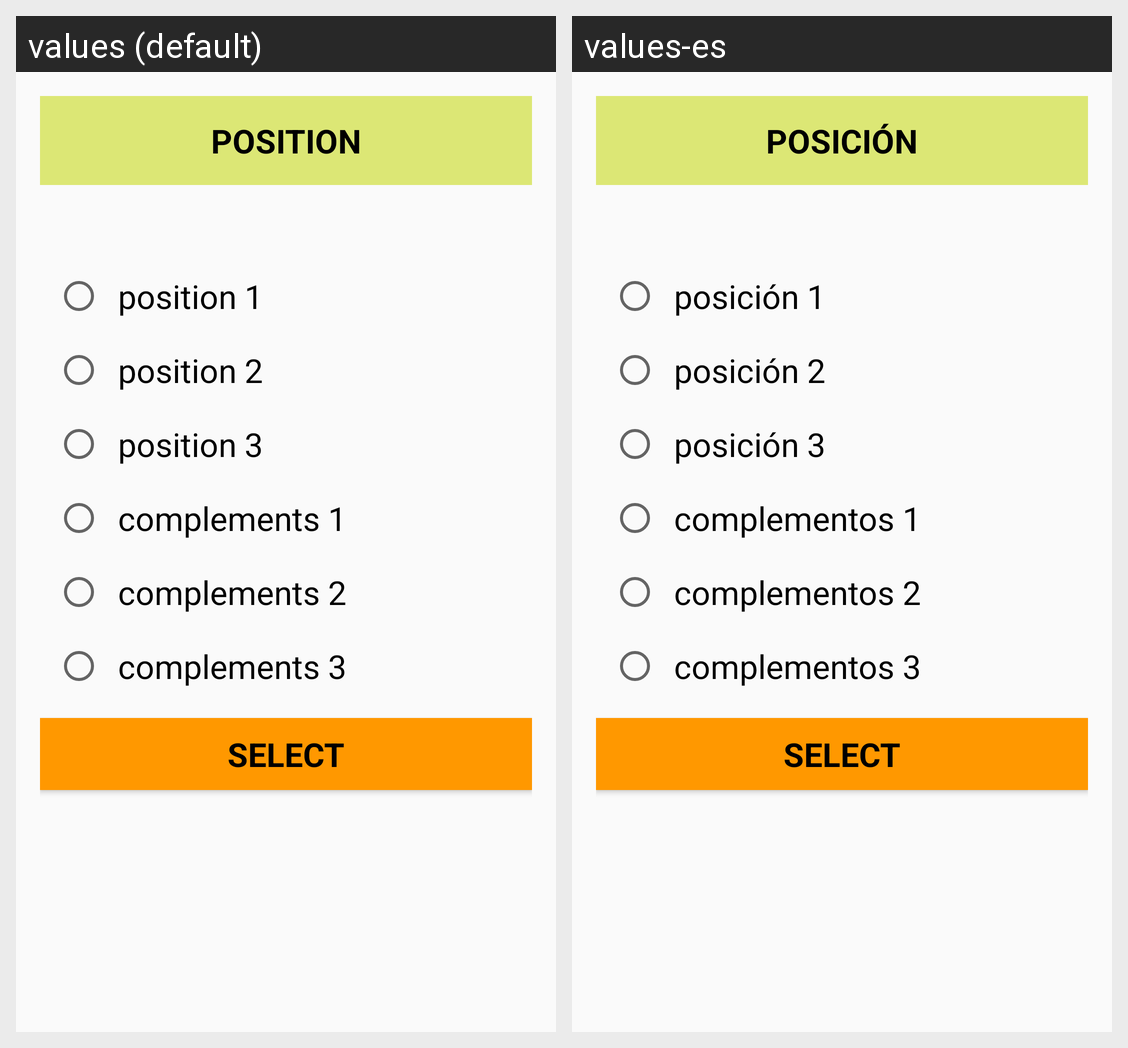

Strings drawn on this Android screen and how each of the app's shown locales translates them:
Android screen res/layout/dialog_position2.xml rendered under 2 locales, left to right: values (default), values-es. Device: Nexus 5 (rendered at 1080×1920; each locale shown at half size, 540×960, under a caption strip naming it); theme AppTheme.NoActionBar.
Strings drawn on this screen, with the default value and each locale's value (text and hints the layout hard-codes, and strings that could not be matched under every locale, appear in the picture but are not listed):

position
  values: Position
  values-es: Posición

position_1
  values: position 1
  values-es: posición 1

position_2
  values: position 2
  values-es: posición 2

position_3
  values: position 3
  values-es: posición 3

Complements1
  values: complements 1
  values-es: complementos 1

Complements2
  values: complements 2
  values-es: complementos 2

Complements3
  values: complements 3
  values-es: complementos 3
